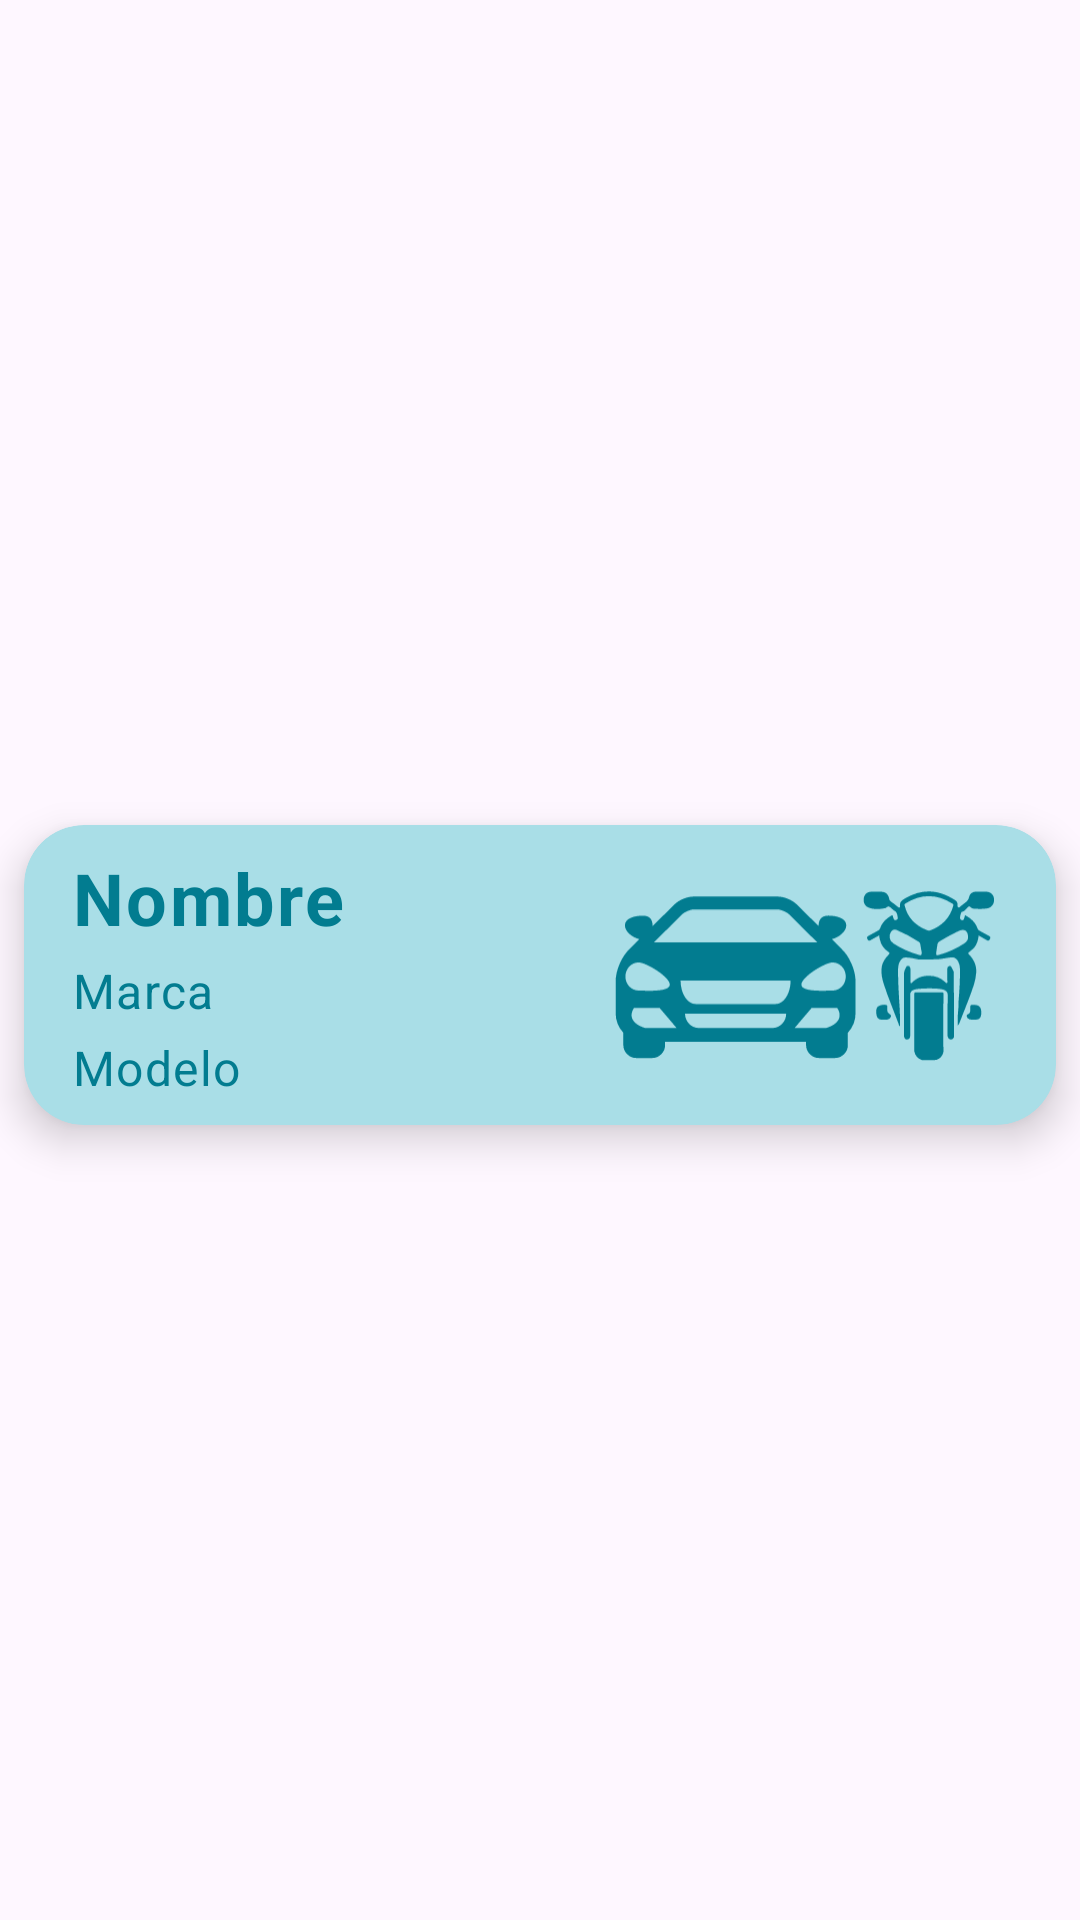

Here is an Android app screen rendered from its layout file. Give the layout XML and the strings, colors and styles it references.
<!-- AndroidManifest.xml: application theme Theme.MemorAuto -->
<!-- res/layout/recycler_view_vehiculo.xml -->
<?xml version="1.0" encoding="utf-8"?>
<androidx.constraintlayout.widget.ConstraintLayout xmlns:android="http://schemas.android.com/apk/res/android"
    xmlns:app="http://schemas.android.com/apk/res-auto"
    xmlns:tools="http://schemas.android.com/tools"
    android:layout_width="match_parent"
    android:layout_height="wrap_content">

    <androidx.cardview.widget.CardView
        android:id="@+id/rvv_cardview"
        android:layout_width="match_parent"
        android:layout_height="wrap_content"
        android:layout_marginStart="8dp"
        android:layout_marginTop="15dp"
        android:layout_marginEnd="8dp"
        android:layout_marginBottom="5dp"
        app:cardBackgroundColor="@color/bluemedium"
        app:cardCornerRadius="20dp"
        app:cardElevation="8dp"
        app:layout_constraintBottom_toBottomOf="parent"
        app:layout_constraintEnd_toEndOf="parent"
        app:layout_constraintStart_toStartOf="parent"
        app:layout_constraintTop_toTopOf="parent">

        <androidx.constraintlayout.widget.ConstraintLayout
            android:layout_width="match_parent"
            android:layout_height="match_parent">

            <TextView
                android:id="@+id/rvv_tv_nombre"
                android:layout_width="wrap_content"
                android:layout_height="wrap_content"
                android:layout_marginStart="16dp"
                android:layout_marginTop="8dp"
                android:text="Nombre"
                android:textSize="24dp"
                android:textStyle="bold"
                style="@style/TextAppTheme"
                app:layout_constraintStart_toStartOf="parent"
                app:layout_constraintTop_toTopOf="parent" />

            <TextView
                android:id="@+id/rvv_tv_marca"
                android:layout_width="wrap_content"
                android:layout_height="wrap_content"
                android:layout_marginStart="16dp"
                android:layout_marginTop="4dp"
                android:text="Marca"
                style="@style/TextAppTheme"
                app:layout_constraintStart_toStartOf="parent"
                app:layout_constraintTop_toBottomOf="@+id/rvv_tv_nombre" />

            <TextView
                android:id="@+id/rvv_tv_modelo"
                android:layout_width="wrap_content"
                android:layout_height="wrap_content"
                android:layout_marginStart="16dp"
                android:layout_marginTop="4dp"
                android:text="Modelo"
                style="@style/TextAppTheme"
                app:layout_constraintStart_toStartOf="parent"
                app:layout_constraintTop_toBottomOf="@+id/rvv_tv_marca" />

            <ImageView
                android:id="@+id/rvv_imageview"
                android:layout_width="135dp"
                android:layout_height="100dp"
                android:layout_marginEnd="16dp"
                app:layout_constraintBottom_toBottomOf="parent"
                app:layout_constraintEnd_toEndOf="parent"
                app:layout_constraintTop_toTopOf="parent"
                app:srcCompat="@drawable/icono_vehiculos" />
        </androidx.constraintlayout.widget.ConstraintLayout>
    </androidx.cardview.widget.CardView>
</androidx.constraintlayout.widget.ConstraintLayout>
<!-- resources referenced by this layout -->
<resources>
  <color name="bluemedium">#A9DEE7</color>
  <!-- drawable icono_vehiculos: vector/xml drawable (drawable, 7167 chars, omitted) -->
  <style name="TextAppTheme" parent="TextAppearance.Material3.BodyLarge">
          <item name="android:textColor">@color/bluepetrol</item>
      </style>
  <style name="Theme.MemorAuto" parent="Base.Theme.MemorAuto" />
  <color name="bluepetrol">#027C90</color>
  <style name="Base.Theme.MemorAuto" parent="Theme.Material3.DayNight.NoActionBar">
          
          
          
          <item name="colorPrimary">@color/bluemedium</item>
          <item name="colorOnPrimary">@color/bluepetrol</item>
  
          <item name="android:textViewStyle">@style/TextAppTheme</item>
          <item name="editTextStyle">@style/EditTextAppTheme</item>
          <item name="android:datePickerDialogTheme">@style/MyDatePickerDialogTheme</item>
      </style>
  <style name="EditTextAppTheme" parent="Widget.AppCompat.EditText">
          <item name="android:textColor">@color/bluepetrol</item>
          <item name="backgroundTint">@color/bluepetrol</item>
      </style>
  <style name="MyDatePickerDialogTheme" parent="android:Theme.Material.Light.Dialog">
          <item name="android:colorAccent">@color/bluepetrol</item>
      </style>
</resources>
